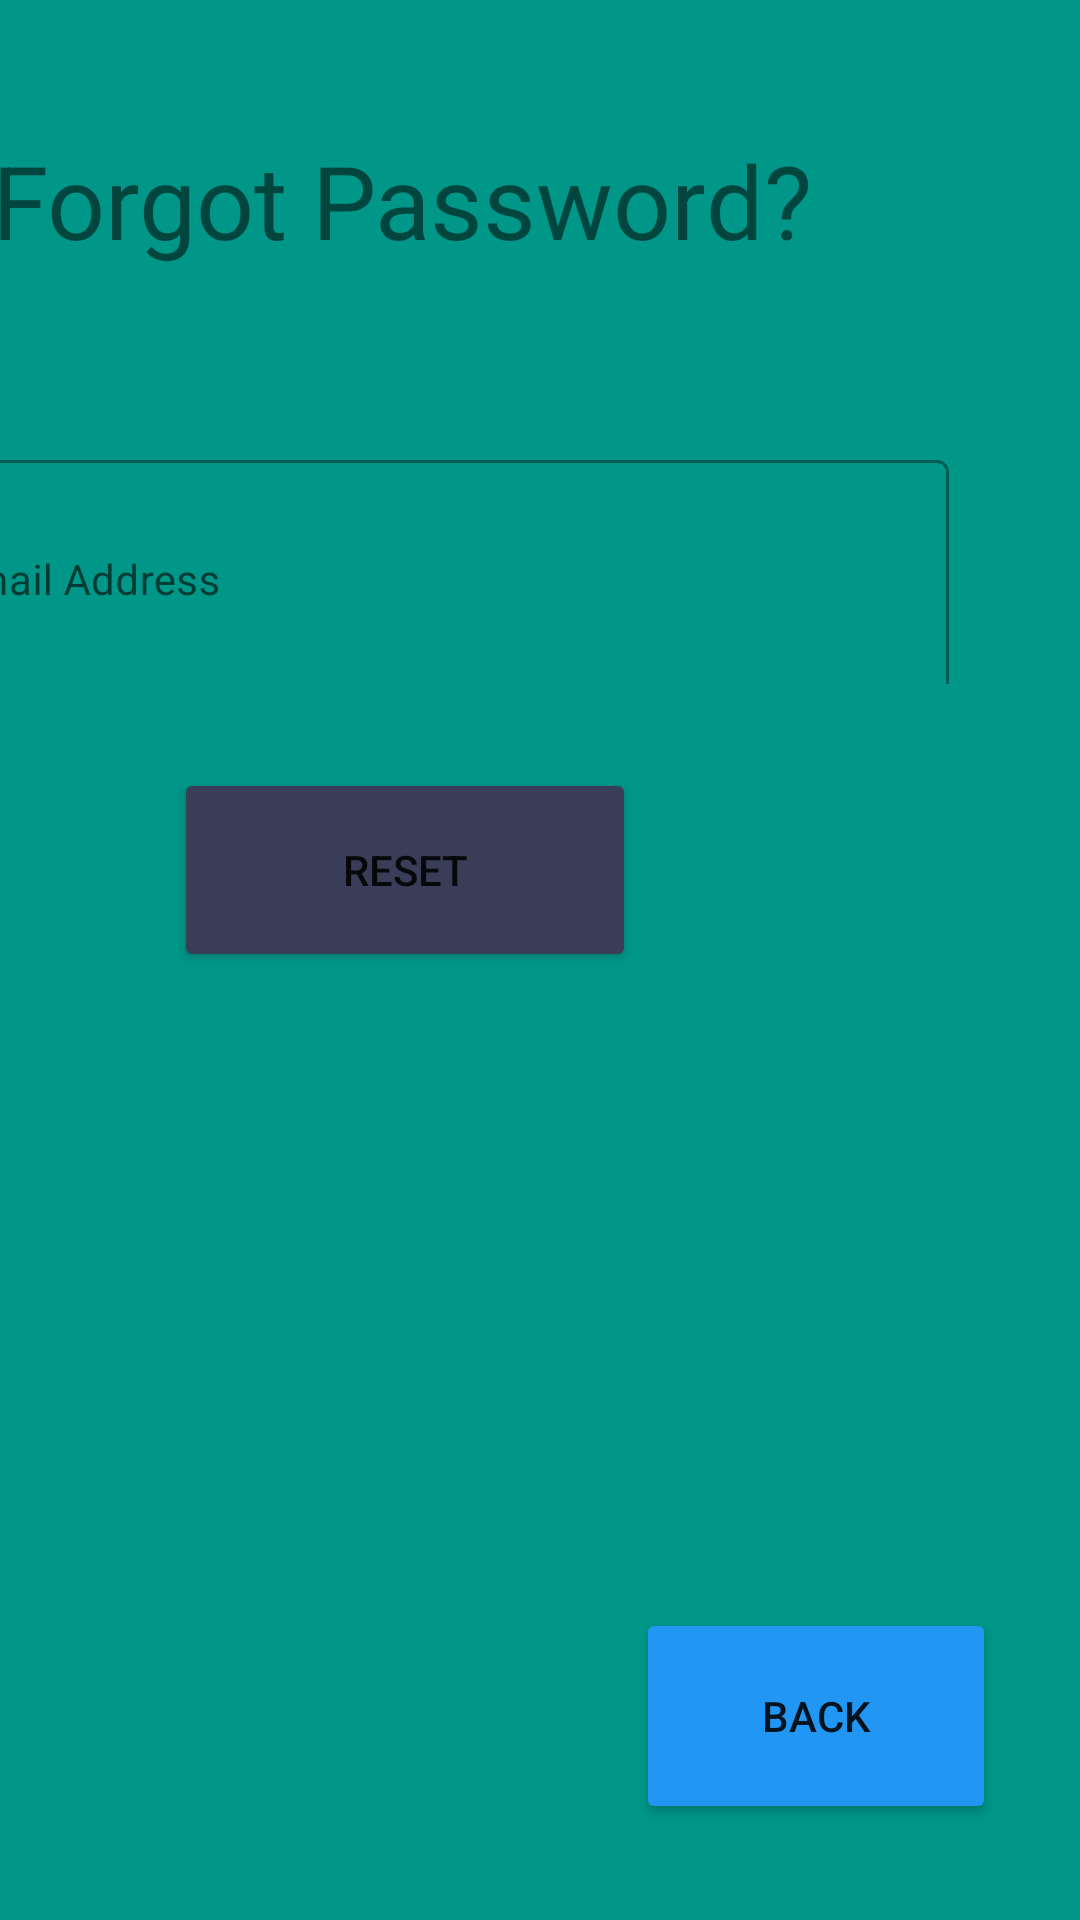

Write the Android layout XML for this screen, with the resource values it uses.
<!-- AndroidManifest.xml: application theme Theme.FinalOne -->
<!-- res/layout/activity_reset_password.xml -->
<?xml version="1.0" encoding="utf-8"?>
<androidx.constraintlayout.widget.ConstraintLayout xmlns:android="http://schemas.android.com/apk/res/android"
    xmlns:app="http://schemas.android.com/apk/res-auto"
    xmlns:tools="http://schemas.android.com/tools"
    android:layout_width="match_parent"
    android:layout_height="match_parent"
    android:background="#009688"
    tools:context=".ResetPasswordActivity">

    <TextView
        android:id="@+id/textView5"
        android:layout_width="315dp"
        android:layout_height="70dp"
        android:layout_marginTop="44dp"
        android:layout_marginEnd="48dp"
        android:text="Forgot Password?"
        android:textSize="34sp"
        app:layout_constraintEnd_toEndOf="parent"
        app:layout_constraintTop_toTopOf="parent" />

    <com.google.android.material.textfield.TextInputLayout
        style="@style/Widget.MaterialComponents.TextInputLayout.OutlinedBox"
        android:layout_width="350dp"
        android:layout_height="80dp"
        android:layout_marginStart="35dp"
        android:layout_marginEnd="44dp"
        android:layout_marginBottom="412dp"
        app:layout_constraintBottom_toBottomOf="parent"
        app:layout_constraintEnd_toEndOf="parent">

        <com.google.android.material.textfield.TextInputEditText
            android:id="@+id/signupemail"
            android:layout_width="350dp"
            android:layout_height="80dp"
            android:layout_marginEnd="76dp"
            android:layout_marginBottom="304dp"
            android:hint="Email Address"
            android:textColor="#404040"
            android:textSize="14sp" />
    </com.google.android.material.textfield.TextInputLayout>

    <Button
        android:id="@+id/button11"
        android:layout_width="120dp"
        android:layout_height="72dp"
        android:layout_marginStart="212dp"
        android:layout_marginBottom="32dp"
        android:backgroundTint="#2196F3"
        android:text="Back"
        app:cornerRadius="90dp"
        app:layout_constraintBottom_toBottomOf="parent"
        app:layout_constraintStart_toStartOf="parent" />

    <Button
        android:id="@+id/button10"
        android:layout_width="154dp"
        android:layout_height="68dp"
        android:layout_marginEnd="148dp"
        android:layout_marginBottom="316dp"
        android:backgroundTint="#393D58"
        android:text="Reset"
        app:cornerRadius="90dp"
        app:layout_constraintBottom_toBottomOf="parent"
        app:layout_constraintEnd_toEndOf="parent" />


</androidx.constraintlayout.widget.ConstraintLayout>
<!-- resources referenced by this layout -->
<resources>
  <style name="Theme.FinalOne" parent="Base.Theme.FinalOne" />
  <style name="Base.Theme.FinalOne" parent="Theme.MaterialComponents.DayNight.NoActionBar">
          
          
      </style>
</resources>
